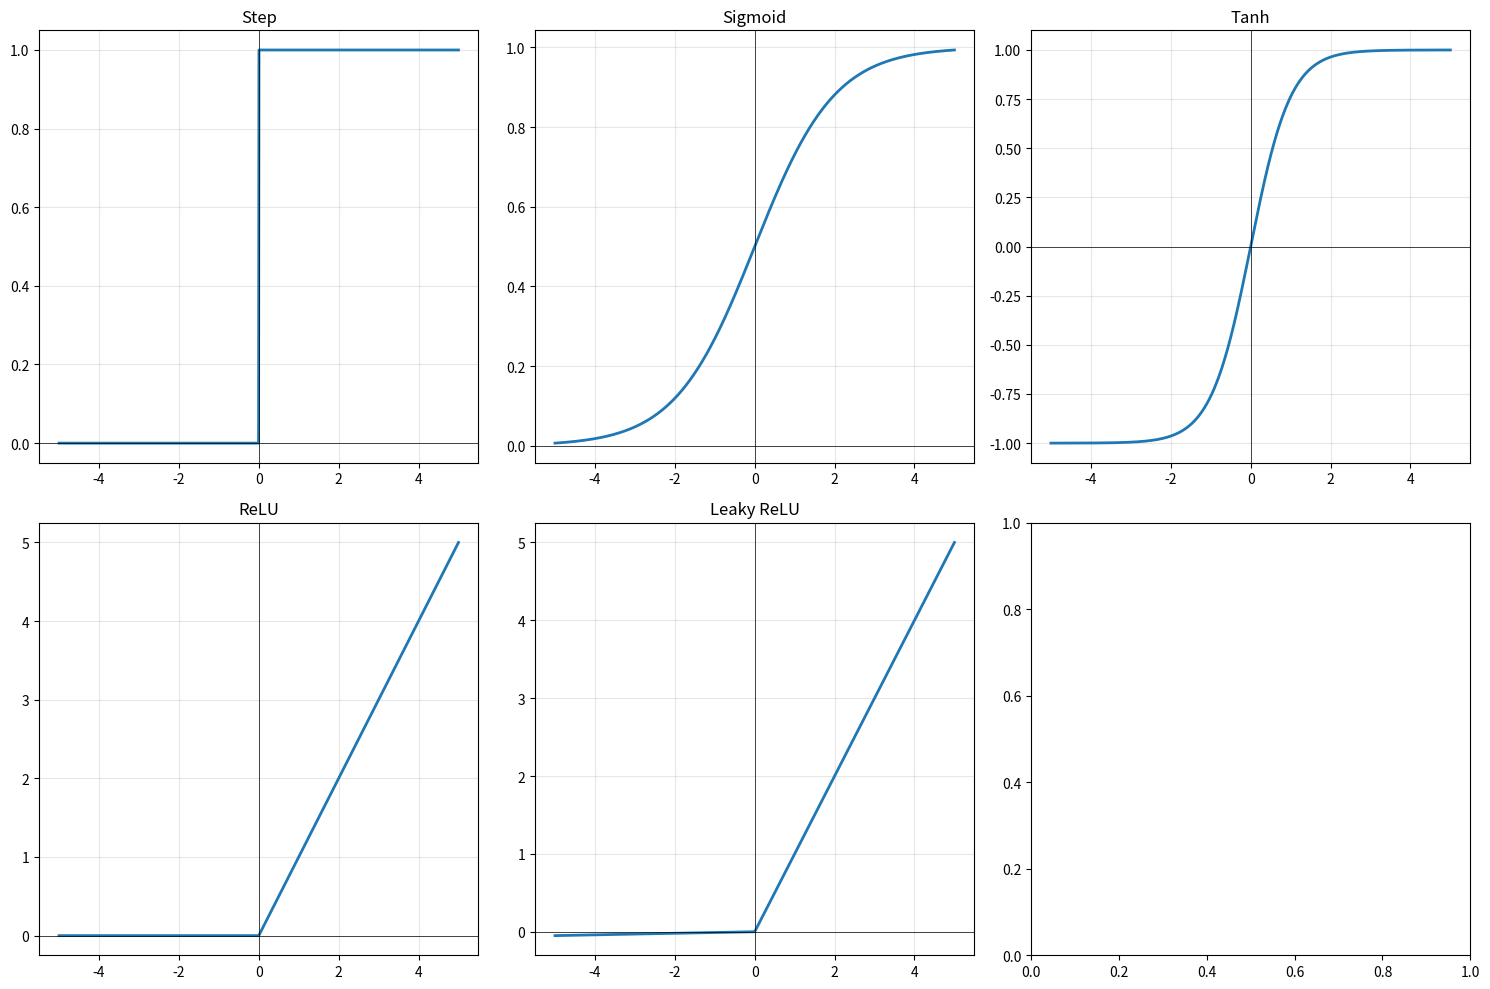

Python code for this plot:
"""
Exercise 05: Activation Function Analysis
=========================================

Implement and analyze activation functions.
"""

import numpy as np
import matplotlib.pyplot as plt


# =============================================================================
# PART 1: IMPLEMENT ACTIVATION FUNCTIONS
# =============================================================================

def step(z):
    """Step function (Heaviside)."""
    # TODO: Return 1 if z >= 0, else 0
    z = np.asarray(z)
    return (z >= 0).astype(float)


def sigmoid(z):
    """Sigmoid / Logistic function."""
    # TODO: Return 1 / (1 + exp(-z))
    # Hint: Use np.clip(z, -500, 500) to avoid overflow
    return 1 / (1 + np.exp(-np.clip(z, -500, 500)))


def tanh_activation(z):
    """Hyperbolic tangent."""
    # TODO: Return tanh(z)
    return np.tanh(z)


def relu(z):
    """Rectified Linear Unit."""
    # TODO: Return max(0, z)
    return np.maximum(0, z)


def leaky_relu(z, alpha=0.01):
    """Leaky ReLU."""
    # TODO: Return z if z > 0, else alpha * z
    return np.where(z > 0, z, alpha * z)


# =============================================================================
# PART 2: IMPLEMENT DERIVATIVES
# =============================================================================

def sigmoid_derivative(z):
    """Derivative of sigmoid."""
    # TODO: sigmoid(z) * (1 - sigmoid(z))
    s = sigmoid(z)
    return s * (1 - s)


def tanh_derivative(z):
    """Derivative of tanh."""
    # TODO: 1 - tanh(z)^2
    return 1 - np.tanh(z)**2


def relu_derivative(z):
    """Derivative of ReLU."""
    # TODO: 1 if z > 0, else 0
    return (z > 0).astype(float)


def leaky_relu_derivative(z, alpha=0.01):
    """Derivative of Leaky ReLU."""
    # TODO: 1 if z > 0, else alpha
    return np.where(z > 0, 1, alpha)


# =============================================================================
# PART 3: VISUALIZATION
# =============================================================================

if __name__ == "__main__":
    print("=" * 60)
    print("ACTIVATION FUNCTION ANALYSIS")
    print("=" * 60)
    
    z = np.linspace(-5, 5, 1000)
    
    # TODO: Create subplot grid for activations
    fig, axes = plt.subplots(2, 3, figsize=(15, 10))
    
    activations = [
        ('Step', step),
        ('Sigmoid', sigmoid),
        ('Tanh', tanh_activation),
        ('ReLU', relu),
        ('Leaky ReLU', leaky_relu)
    ]
    
    for idx, (name, func) in enumerate(activations):
        ax = axes[idx // 3, idx % 3]
        ax.plot(z, func(z), linewidth=2)
        ax.axhline(y=0, color='black', linewidth=0.5)
        ax.axvline(x=0, color='black', linewidth=0.5)
        ax.set_title(name)
        ax.grid(True, alpha=0.3)
    
    plt.tight_layout()
    plt.show()
    
    # =============================================================================
    # EXPERIMENT A: OUTPUT RANGES
    # =============================================================================
    
    print("\n--- OUTPUT RANGES ---")
    # TODO: Fill in the table
    # | Activation | Min Output | Max Output | Zero-Centered? |
    
    # =============================================================================
    # EXPERIMENT B: GRADIENT VALUES
    # =============================================================================
    
    print("\n--- GRADIENT VALUES ---")
    test_points = [-3, -1, 0, 1, 3]
    
    # TODO: Calculate gradient values at test points
    
    # =============================================================================
    # EXPERIMENT C: VANISHING GRADIENT
    # =============================================================================
    
    print("\n--- VANISHING GRADIENT ---")
    # TODO: What is sigmoid gradient at z = 10? z = -10?
    
    # =============================================================================
    # EXPERIMENT D: DEAD RELU
    # =============================================================================
    
    print("\n--- DEAD RELU ---")
    # TODO: Explain the dying ReLU problem

